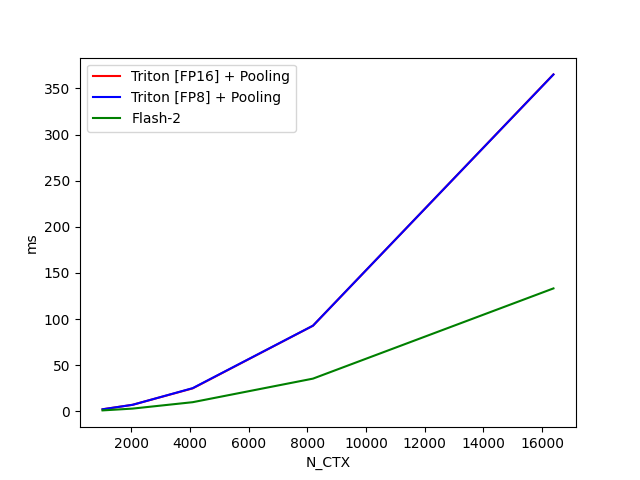

Data behind this chart, as committed beside it:
N_CTX, Triton [FP16] + Pooling, Triton [FP8] + Pooling, Flash-2
1024, 2.18, 2.198, 0.9815
2048, 7.065, 7.042, 2.939
4096, 24.87, 25.11, 9.886
8192, 92.76, 92.82, 35.42
16384, 365.2, 365.1, 133.2
